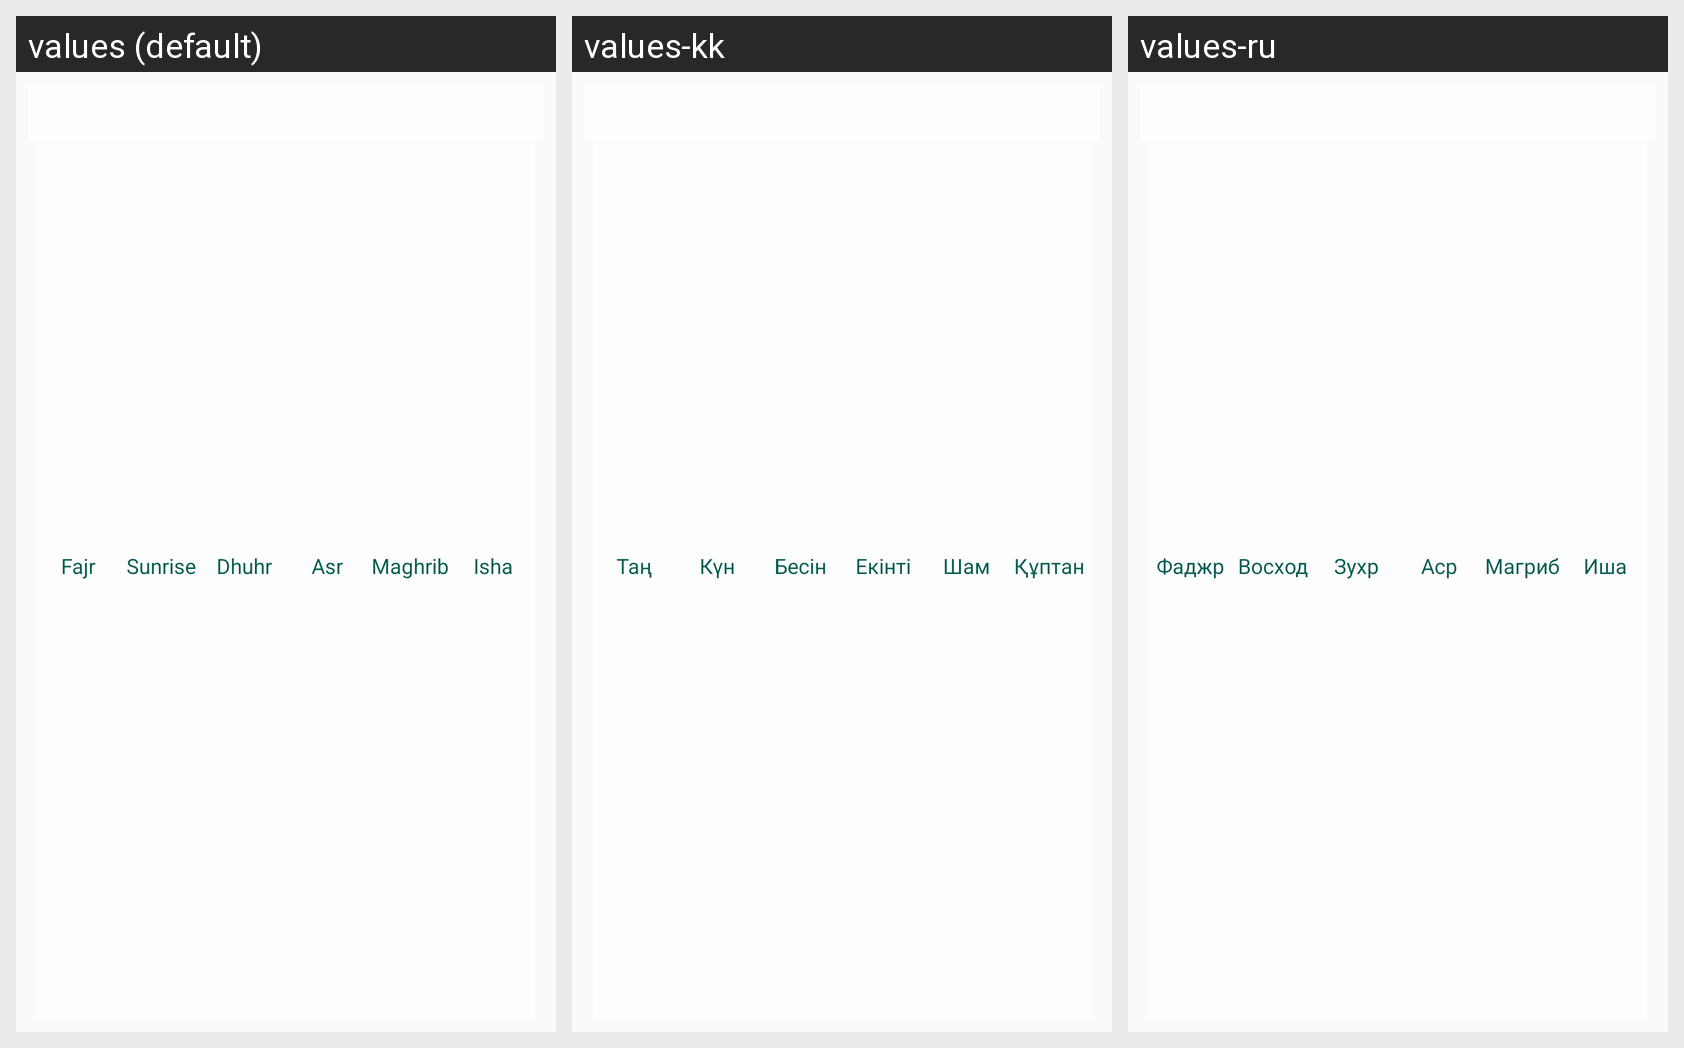

The Android screen above is rendered under several locales of the same app. Produce the string resources it draws, with the default and per-locale values.
Android screen res/layout/namaz_widget_provider.xml rendered under 3 locales, left to right: values (default), values-kk, values-ru. Device: Nexus 5 (rendered at 1080×1920; each locale shown at half size, 540×960, under a caption strip naming it); theme AppTheme.
Strings drawn on this screen, with the default value and each locale's value (text and hints the layout hard-codes, and strings that could not be matched under every locale, appear in the picture but are not listed):

fajr
  values: Fajr
  values-kk: Таң
  values-ru: Фаджр

sunrise
  values: Sunrise
  values-kk: Күн
  values-ru: Восход

dhuhr
  values: Dhuhr
  values-kk: Бесін
  values-ru: Зухр

asr
  values: Asr
  values-kk: Екінті
  values-ru: Аср

maghrib
  values: Maghrib
  values-kk: Шам
  values-ru: Магриб

isha
  values: Isha
  values-kk: Құптан
  values-ru: Иша
